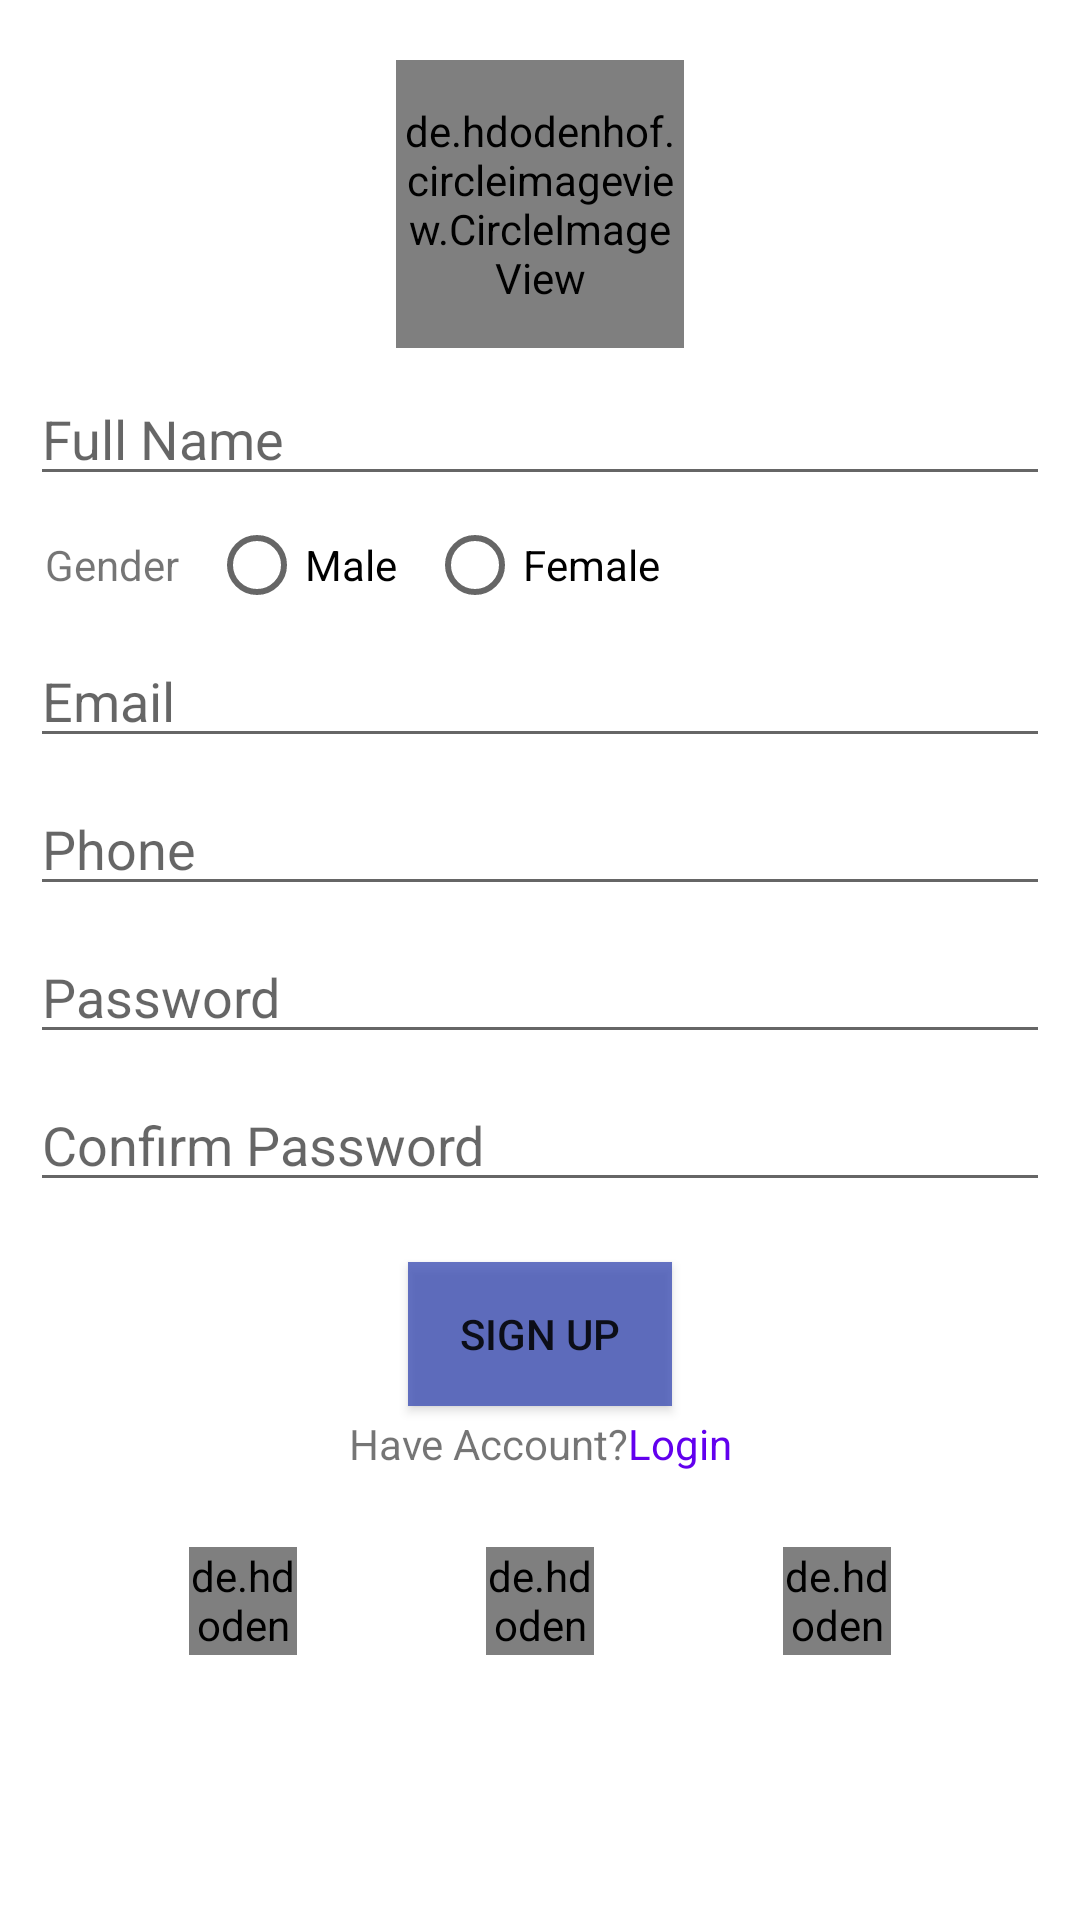

The Android layout XML behind this screen, and the referenced resources:
<!-- AndroidManifest.xml: application theme Theme.MyApplication -->
<!-- res/layout/activity_registration.xml -->
<?xml version="1.0" encoding="utf-8"?>
<androidx.constraintlayout.widget.ConstraintLayout xmlns:android="http://schemas.android.com/apk/res/android"
    xmlns:app="http://schemas.android.com/apk/res-auto"
    xmlns:tools="http://schemas.android.com/tools"
    android:layout_width="match_parent"
    android:layout_height="match_parent"
    tools:context=".loginflow.RegistrationActivity">

    <de.hdodenhof.circleimageview.CircleImageView
        android:id="@+id/profile_image"
        android:layout_width="96dp"
        android:layout_height="96dp"
        android:layout_marginTop="20dp"
        android:src="@drawable/splash_image"
        app:civ_border_color="#FF000000"
        app:civ_border_width="2dp"
        app:layout_constraintEnd_toEndOf="parent"
        app:layout_constraintStart_toStartOf="parent"
        app:layout_constraintTop_toTopOf="parent" />

    <EditText
        android:id="@+id/full_name"
        android:layout_width="match_parent"
        android:layout_height="wrap_content"
        android:layout_marginStart="10dp"
        android:layout_marginTop="8dp"
        android:layout_marginEnd="10dp"
        android:hint="@string/full_name"
        app:layout_constraintEnd_toEndOf="parent"
        app:layout_constraintStart_toStartOf="parent"
        app:layout_constraintTop_toBottomOf="@id/profile_image" />

    <TextView
        android:id="@+id/GenderLabel"
        android:layout_width="wrap_content"
        android:layout_height="30dp"
        android:layout_marginStart="10dp"
        android:layout_marginTop="8dp"
        android:gravity="center_vertical"
        android:padding="5dp"
        android:text="@string/gender_label"
        app:layout_constraintEnd_toStartOf="@id/gender"
        app:layout_constraintStart_toStartOf="parent"
        app:layout_constraintTop_toBottomOf="@id/full_name" />

    <RadioGroup
        android:id="@+id/gender"
        android:layout_width="wrap_content"
        android:layout_height="30dp"
        android:gravity="center"
        android:orientation="horizontal"
        android:textAlignment="center"
        app:layout_constraintBottom_toBottomOf="@id/GenderLabel"
        app:layout_constraintStart_toEndOf="@id/GenderLabel"
        app:layout_constraintTop_toBottomOf="@id/full_name"
        app:layout_constraintTop_toTopOf="@id/GenderLabel">

        <RadioButton
            android:id="@+id/male"
            android:layout_width="wrap_content"
            android:layout_height="25dp"
            android:layout_margin="5dp"
            android:text="@string/male" />

        <RadioButton
            android:id="@+id/female"
            android:layout_width="wrap_content"
            android:layout_height="25dp"
            android:layout_margin="5dp"
            android:text="@string/female" />

    </RadioGroup>

    <EditText
        android:id="@+id/email"
        android:layout_width="match_parent"
        android:layout_height="wrap_content"
        android:layout_marginStart="10dp"
        android:layout_marginTop="8dp"
        android:layout_marginEnd="10dp"
        android:hint="@string/email"
        app:layout_constraintEnd_toEndOf="parent"
        app:layout_constraintStart_toStartOf="parent"
        app:layout_constraintTop_toBottomOf="@id/gender" />

    <EditText
        android:id="@+id/phone_number"
        android:layout_width="match_parent"
        android:layout_height="wrap_content"
        android:layout_marginStart="10dp"
        android:layout_marginTop="8dp"
        android:layout_marginEnd="10dp"
        android:hint="@string/phone"
        android:inputType="phone"
        app:layout_constraintEnd_toEndOf="parent"
        app:layout_constraintStart_toStartOf="parent"
        app:layout_constraintTop_toBottomOf="@id/email" />

    <EditText
        android:id="@+id/password"
        android:layout_width="match_parent"
        android:layout_height="wrap_content"
        android:layout_marginStart="10dp"
        android:layout_marginTop="8dp"
        android:layout_marginEnd="10dp"
        android:hint="@string/password"
        android:inputType="textPassword"
        app:layout_constraintEnd_toEndOf="parent"
        app:layout_constraintStart_toStartOf="parent"
        app:layout_constraintTop_toBottomOf="@id/phone_number" />

    <EditText
        android:id="@+id/confirm_password"
        android:layout_width="match_parent"
        android:layout_height="wrap_content"
        android:layout_marginStart="10dp"
        android:layout_marginTop="8dp"
        android:layout_marginEnd="10dp"
        android:hint="@string/confirm_password"
        android:inputType="textPassword"
        app:layout_constraintEnd_toEndOf="parent"
        app:layout_constraintStart_toStartOf="parent"
        app:layout_constraintTop_toBottomOf="@id/password" />

    <androidx.appcompat.widget.AppCompatButton
        android:id="@+id/signUp_button"
        android:layout_width="wrap_content"
        android:layout_height="wrap_content"
        android:layout_marginTop="20dp"
        android:background="#CB3F51B5"
        android:text="@string/sign_up"
        app:layout_constraintEnd_toEndOf="parent"
        app:layout_constraintStart_toStartOf="parent"
        app:layout_constraintTop_toBottomOf="@id/confirm_password" />

    <TextView
        android:id="@+id/_txt"
        android:layout_width="wrap_content"
        android:layout_height="wrap_content"
        android:layout_marginTop="3dp"
        android:gravity="center_horizontal"
        android:text="@string/have_account"
        app:layout_constraintEnd_toStartOf="@+id/login_txt"
        app:layout_constraintHorizontal_chainStyle="packed"
        app:layout_constraintStart_toStartOf="@id/signUp_button"
        app:layout_constraintTop_toBottomOf="@id/signUp_button" />

    <TextView
        android:id="@+id/login_txt"
        android:layout_width="wrap_content"
        android:layout_height="wrap_content"
        android:gravity="center_horizontal"
        android:text="@string/login"
        android:textColor="@color/purple_500"
        app:layout_constraintBottom_toBottomOf="@id/_txt"
        app:layout_constraintEnd_toEndOf="@id/signUp_button"
        app:layout_constraintStart_toEndOf="@+id/_txt" />

    <de.hdodenhof.circleimageview.CircleImageView
        android:id="@+id/google"
        android:layout_width="36dp"
        android:layout_height="36dp"
        android:layout_marginTop="25dp"
        android:src="@drawable/google"
        app:layout_constraintEnd_toStartOf="@+id/facebook"
        app:layout_constraintHorizontal_chainStyle="spread"
        app:layout_constraintStart_toStartOf="parent"
        app:layout_constraintTop_toBottomOf="@id/_txt" />

    <de.hdodenhof.circleimageview.CircleImageView
        android:id="@+id/facebook"
        android:layout_width="36dp"
        android:layout_height="36dp"
        android:src="@drawable/facebook"
        app:layout_constraintBottom_toBottomOf="@id/google"
        app:layout_constraintEnd_toStartOf="@+id/twitter"
        app:layout_constraintStart_toEndOf="@+id/google" />

    <de.hdodenhof.circleimageview.CircleImageView
        android:id="@+id/twitter"
        android:layout_width="36dp"
        android:layout_height="36dp"
        android:src="@drawable/twitter"
        app:layout_constraintBottom_toBottomOf="@id/google"
        app:layout_constraintEnd_toEndOf="parent"
        app:layout_constraintStart_toEndOf="@+id/facebook" />



</androidx.constraintlayout.widget.ConstraintLayout>
<!-- resources referenced by this layout -->
<resources>
  <color name="purple_500">#FF6200EE</color>
  <!-- drawable splash_image: png bitmap (drawable, 120724 bytes) -->
  <string name="confirm_password">Confirm Password</string>
  <string name="email">Email</string>
  <string name="female">Female</string>
  <string name="full_name">Full Name</string>
  <string name="gender_label">Gender</string>
  <string name="have_account">Have Account?</string>
  <string name="login">Login</string>
  <string name="male">Male</string>
  <string name="password">Password</string>
  <string name="phone">Phone</string>
  <string name="sign_up">sign up</string>
  <style name="Theme.MyApplication" parent="Theme.MaterialComponents.DayNight.NoActionBar">
          
          <item name="colorPrimary">@color/purple_500</item>
          //ActionBar | AppBar
          <item name="colorPrimaryVariant">@color/purple_700</item>
          //StatusBar | NotificationBar
          <item name="colorOnPrimary">@color/white</item>
          //for control like button text
          
          <item name="colorSecondary">@color/teal_200</item>
          //for controls like checkboxes and text fields
          <item name="colorSecondaryVariant">@color/teal_700</item>
          <item name="colorOnSecondary">@color/black</item>
          
          <item name="android:statusBarColor" tools:targetApi="l">?attr/colorPrimaryVariant</item>
          
          <item name="bottomSheetDialogTheme">@style/AppBottomSheetDialogTheme</item>
  
      </style>
  <color name="purple_700">#FF3700B3</color>
  <color name="white">#FFFFFFFF</color>
  <color name="teal_200">#FF03DAC5</color>
  <color name="teal_700">#FF018786</color>
  <color name="black">#FF000000</color>
  <style name="AppBottomSheetDialogTheme" parent="Theme.Design.Light.BottomSheetDialog">
          <item name="bottomSheetStyle">@style/AppModalStyle</item>
      </style>
  <style name="AppModalStyle" parent="Widget.Design.BottomSheet.Modal">
          <item name="android:background">@drawable/bottom_sheet_shapes</item>
      </style>
</resources>
